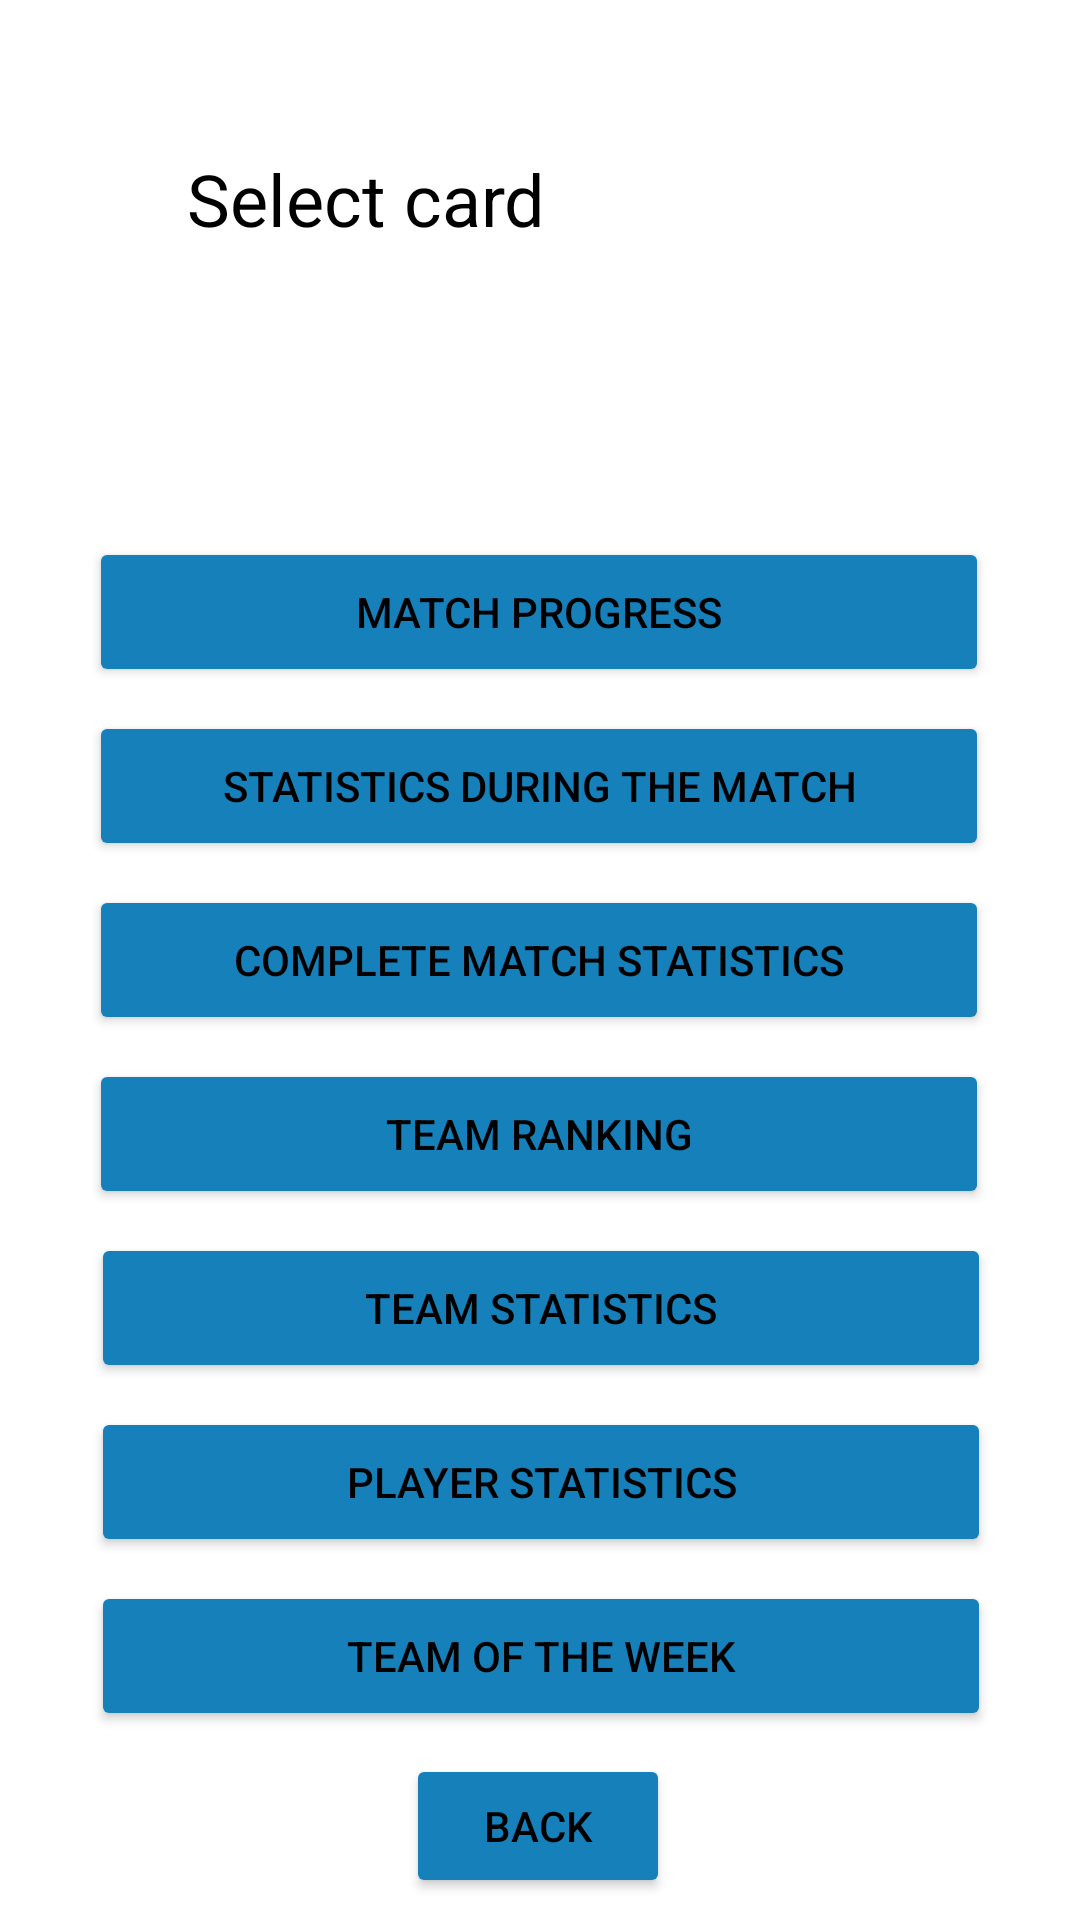

Here is an Android app screen rendered from its layout file. Give the layout XML and the strings, colors and styles it references.
<!-- AndroidManifest.xml: application theme Theme.Karta_Agona -->
<!-- res/layout/activity_user_menu.xml -->
<?xml version="1.0" encoding="utf-8"?>
<androidx.constraintlayout.widget.ConstraintLayout xmlns:android="http://schemas.android.com/apk/res/android"
    xmlns:app="http://schemas.android.com/apk/res-auto"
    xmlns:tools="http://schemas.android.com/tools"
    android:layout_width="match_parent"
    android:layout_height="match_parent"
    tools:context=".UserMenuActivity">

    <TextView
        android:id="@+id/textView"
        android:layout_width="wrap_content"
        android:layout_height="wrap_content"
        android:text="Select card"
        android:textColor="@color/black"
        android:textSize="24sp"
        app:layout_constraintBottom_toBottomOf="@+id/applogo"
        app:layout_constraintEnd_toStartOf="@+id/applogo"
        app:layout_constraintStart_toStartOf="parent"
        app:layout_constraintTop_toTopOf="@+id/applogo" />

    <Button
        android:id="@+id/button_r4"
        android:layout_width="300dp"
        android:layout_height="50dp"
        android:layout_marginBottom="8dp"
        android:backgroundTint="@color/background_color"
        android:text="@string/match_progress"
        android:textColor="@color/black"
        app:layout_constraintBottom_toTopOf="@+id/button_r5"
        app:layout_constraintEnd_toEndOf="parent"
        app:layout_constraintHorizontal_bias="0.495"
        app:layout_constraintStart_toStartOf="parent" />

    <Button
        android:id="@+id/button_r5"
        android:layout_width="300dp"
        android:layout_height="50dp"
        android:layout_marginBottom="8dp"
        android:backgroundTint="@color/background_color"
        android:text="@string/stats_during"
        android:textColor="@color/black"
        app:layout_constraintBottom_toTopOf="@+id/button_r6"
        app:layout_constraintEnd_toEndOf="parent"
        app:layout_constraintHorizontal_bias="0.495"
        app:layout_constraintStart_toStartOf="parent" />

    <Button
        android:id="@+id/button_r6"
        android:layout_width="300dp"
        android:layout_height="50dp"
        android:layout_marginBottom="8dp"
        android:backgroundTint="@color/background_color"
        android:text="@string/complete_stats"
        android:textColor="@color/black"
        app:layout_constraintBottom_toTopOf="@+id/button_r7"
        app:layout_constraintEnd_toEndOf="parent"
        app:layout_constraintHorizontal_bias="0.495"
        app:layout_constraintStart_toStartOf="parent" />

    <Button
        android:id="@+id/button_r7"
        android:layout_width="300dp"
        android:layout_height="50dp"
        android:backgroundTint="@color/background_color"
        android:text="@string/team_ranking"
        android:textColor="@color/black"
        app:layout_constraintBottom_toBottomOf="parent"
        app:layout_constraintEnd_toEndOf="parent"
        app:layout_constraintHorizontal_bias="0.495"
        app:layout_constraintStart_toStartOf="parent"
        app:layout_constraintTop_toBottomOf="@+id/applogo" />

    <Button
        android:id="@+id/button_r8"
        android:layout_width="300dp"
        android:layout_height="50dp"
        android:layout_marginTop="8dp"
        android:backgroundTint="@color/background_color"
        android:text="@string/team_stats"
        android:textColor="@color/black"
        app:layout_constraintEnd_toEndOf="parent"
        app:layout_constraintHorizontal_bias="0.504"
        app:layout_constraintStart_toStartOf="parent"
        app:layout_constraintTop_toBottomOf="@+id/button_r7" />

    <Button
        android:id="@+id/button_r9"
        android:layout_width="300dp"
        android:layout_height="50dp"
        android:layout_marginTop="8dp"
        android:backgroundTint="@color/background_color"
        android:text="Player Statistics"
        android:textColor="@color/black"
        app:layout_constraintEnd_toEndOf="parent"
        app:layout_constraintHorizontal_bias="0.506"
        app:layout_constraintStart_toStartOf="parent"
        app:layout_constraintTop_toBottomOf="@+id/button_r8" />

    <Button
        android:id="@+id/button_r10"
        android:layout_width="300dp"
        android:layout_height="50dp"
        android:layout_marginTop="8dp"
        android:backgroundTint="@color/background_color"
        android:text="Team of the Week"
        android:textColor="@color/black"
        app:layout_constraintEnd_toEndOf="parent"
        app:layout_constraintHorizontal_bias="0.506"
        app:layout_constraintStart_toStartOf="parent"
        app:layout_constraintTop_toBottomOf="@+id/button_r9" />

    <ImageView
        android:id="@+id/applogo"
        android:layout_width="100dp"
        android:layout_height="100dp"
        android:layout_marginTop="16dp"
        android:layout_marginEnd="16dp"
        app:layout_constraintEnd_toEndOf="parent"
        app:layout_constraintTop_toTopOf="parent"
        tools:srcCompat="@tools:sample/backgrounds/scenic" />

    <Button
        android:id="@+id/buttonBackUserMenu"
        android:layout_width="wrap_content"
        android:layout_height="wrap_content"
        android:backgroundTint="@color/background_color"
        android:text="Back"
        android:textColor="@color/black"
        app:layout_constraintBottom_toBottomOf="parent"
        app:layout_constraintEnd_toEndOf="parent"
        app:layout_constraintHorizontal_bias="0.498"
        app:layout_constraintStart_toStartOf="parent"
        app:layout_constraintTop_toBottomOf="@+id/button_r10" />

</androidx.constraintlayout.widget.ConstraintLayout>
<!-- resources referenced by this layout -->
<resources>
  <color name="background_color">#1580BA</color>
  <color name="black">#FF000000</color>
  <string name="complete_stats">Complete match statistics</string>
  <string name="match_progress">Match Progress</string>
  <string name="stats_during">Statistics during the match</string>
  <string name="team_ranking">Team ranking</string>
  <string name="team_stats">Team statistics</string>
  <style name="Theme.Karta_Agona" parent="Theme.MaterialComponents.DayNight.DarkActionBar">
          
          <item name="colorPrimary">@color/purple_500</item>
          <item name="colorPrimaryVariant">@color/purple_700</item>
          <item name="colorOnPrimary">@color/white</item>
          
          <item name="colorSecondary">@color/teal_200</item>
          <item name="colorSecondaryVariant">@color/teal_700</item>
          <item name="colorOnSecondary">@color/black</item>
          
          <item name="android:statusBarColor" tools:targetApi="l">?attr/colorPrimaryVariant</item>
          
      </style>
  <color name="purple_500">#FF6200EE</color>
  <color name="purple_700">#FF3700B3</color>
  <color name="white">#FFFFFFFF</color>
  <color name="teal_200">#FF03DAC5</color>
  <color name="teal_700">#FF018786</color>
</resources>
